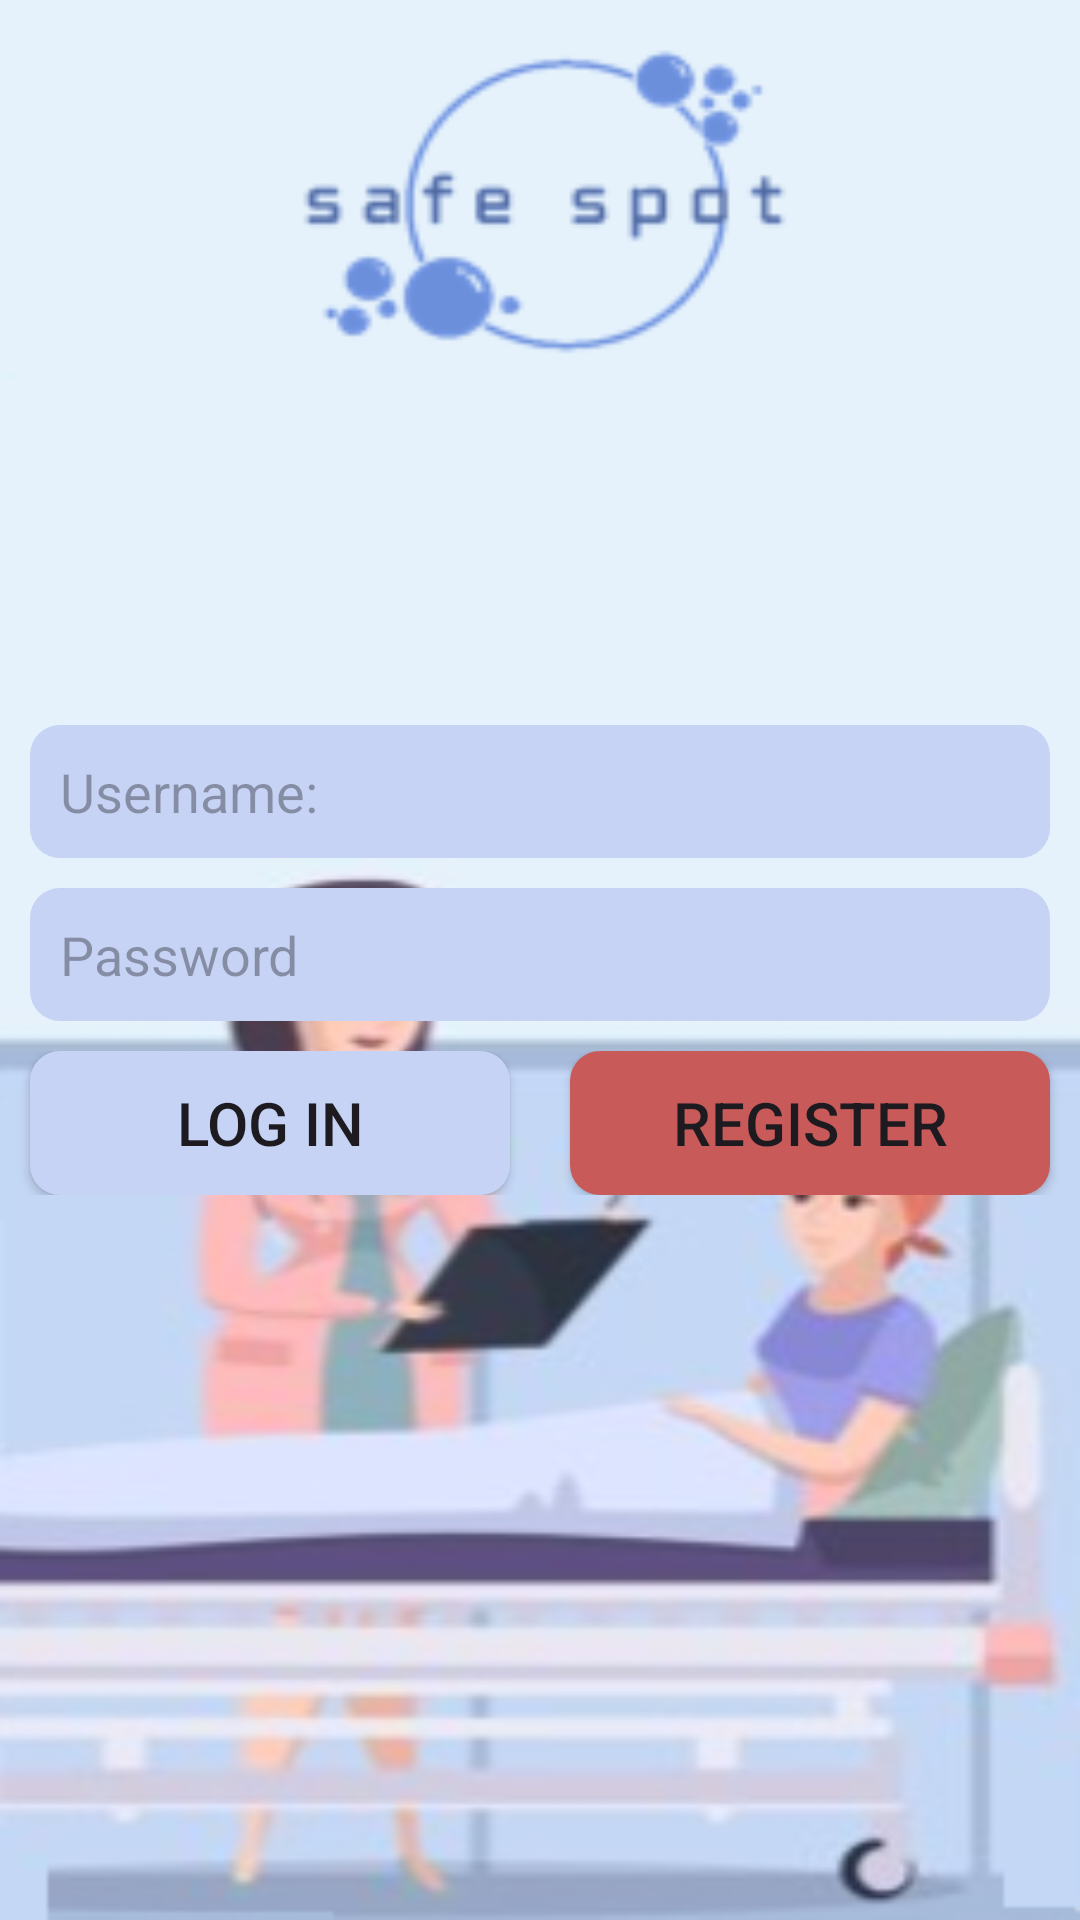

Layout XML and referenced resources for this Android screen:
<!-- AndroidManifest.xml: application theme Theme.PatientSocialDistance -->
<!-- res/layout/activity_main.xml -->
<?xml version="1.0" encoding="utf-8"?>
<layout xmlns:android="http://schemas.android.com/apk/res/android"
    xmlns:app="http://schemas.android.com/apk/res-auto"
    xmlns:tools="http://schemas.android.com/tools">

    <data>

    </data>

    <LinearLayout
        android:layout_width="match_parent"
        android:layout_height="match_parent"
        android:background="@drawable/login_background"
        android:orientation="vertical"
        android:gravity="center"
        tools:context=".ui.login.MainActivity">

        <EditText
            android:id="@+id/usernameLoginET"
            android:layout_width="match_parent"
            android:layout_height="wrap_content"
            android:background="@drawable/rounded_border_violate"
            android:padding="10dp"
            android:hint="@string/usernam_login"
            android:layout_marginLeft="10dp"
            android:layout_marginRight="10dp"
            android:layout_marginBottom="10dp"
            android:inputType="text" />

        <EditText
            android:id="@+id/passwordLoginET"
            android:layout_width="match_parent"
            android:layout_height="wrap_content"
            android:padding="10dp"
            android:hint="@string/password"
            android:background="@drawable/rounded_border_violate"
            android:layout_marginLeft="10dp"
            android:layout_marginRight="10dp"
            android:inputType="textPassword" />

        <LinearLayout
            android:layout_width="match_parent"
            android:layout_height="wrap_content"
            android:layout_marginTop="10dp">

            <androidx.appcompat.widget.AppCompatButton
                android:id="@+id/loginBT"
                android:layout_width="0dp"
                android:layout_height="wrap_content"
                android:layout_weight="1"
                android:text="@string/log_in"
                android:textSize="20sp"
                android:background="@drawable/rounded_border_violate"
                android:layout_marginLeft="10dp"
                android:layout_marginRight="10dp" />

            <androidx.appcompat.widget.AppCompatButton
                android:id="@+id/registerBT"
                android:layout_width="0dp"
                android:layout_height="wrap_content"
                android:layout_weight="1"
                android:text="@string/register"
                android:textSize="20sp"
                android:background="@drawable/rounded_border_red_degree"
                android:layout_marginLeft="10dp"
                android:layout_marginRight="10dp" />
        </LinearLayout>


    </LinearLayout>
</layout>
<!-- resources referenced by this layout -->
<resources>
  <!-- drawable login_background: png bitmap (drawable, 76897 bytes) -->
  <!-- drawable rounded_border_red_degree (drawable) -->
  <?xml version="1.0" encoding="utf-8"?>
  <layer-list xmlns:android="http://schemas.android.com/apk/res/android">
  
      <item>
          <shape android:shape="rectangle">
              <solid android:color="@color/Red_degree"/>
              <corners android:radius="10dp"/>
          </shape>
      </item>
  
      <item
          android:left="1dp"
          android:right="1dp"
          android:top="1dp"
          android:bottom="1dp">
          <shape android:shape="rectangle">
              <solid android:color="@color/Red_degree"/>
              <corners android:radius="10dp"/>
          </shape>
      </item>
  
  </layer-list>
  <!-- drawable rounded_border_violate (drawable) -->
  <?xml version="1.0" encoding="utf-8"?>
  <layer-list xmlns:android="http://schemas.android.com/apk/res/android">
  
      <item>
          <shape android:shape="rectangle">
              <solid android:color="@color/violate"/>
              <corners android:radius="10dp"/>
          </shape>
      </item>
  
      <item
          android:left="1dp"
          android:right="1dp"
          android:top="1dp"
          android:bottom="1dp">
          <shape android:shape="rectangle">
              <solid android:color="@color/violate"/>
              <corners android:radius="10dp"/>
          </shape>
      </item>
  
  </layer-list>
  <string name="log_in">Log in</string>
  <string name="password">Password</string>
  <string name="register">Register</string>
  <string name="usernam_login">Username:</string>
  <style name="Theme.PatientSocialDistance" parent="Base.Theme.PatientSocialDistance" />
  <color name="Red_degree">#c95a5a</color>
  <color name="violate">#c6d3f5</color>
  <style name="Base.Theme.PatientSocialDistance" parent="Theme.Material3.DayNight.NoActionBar">
          
          
      </style>
</resources>
